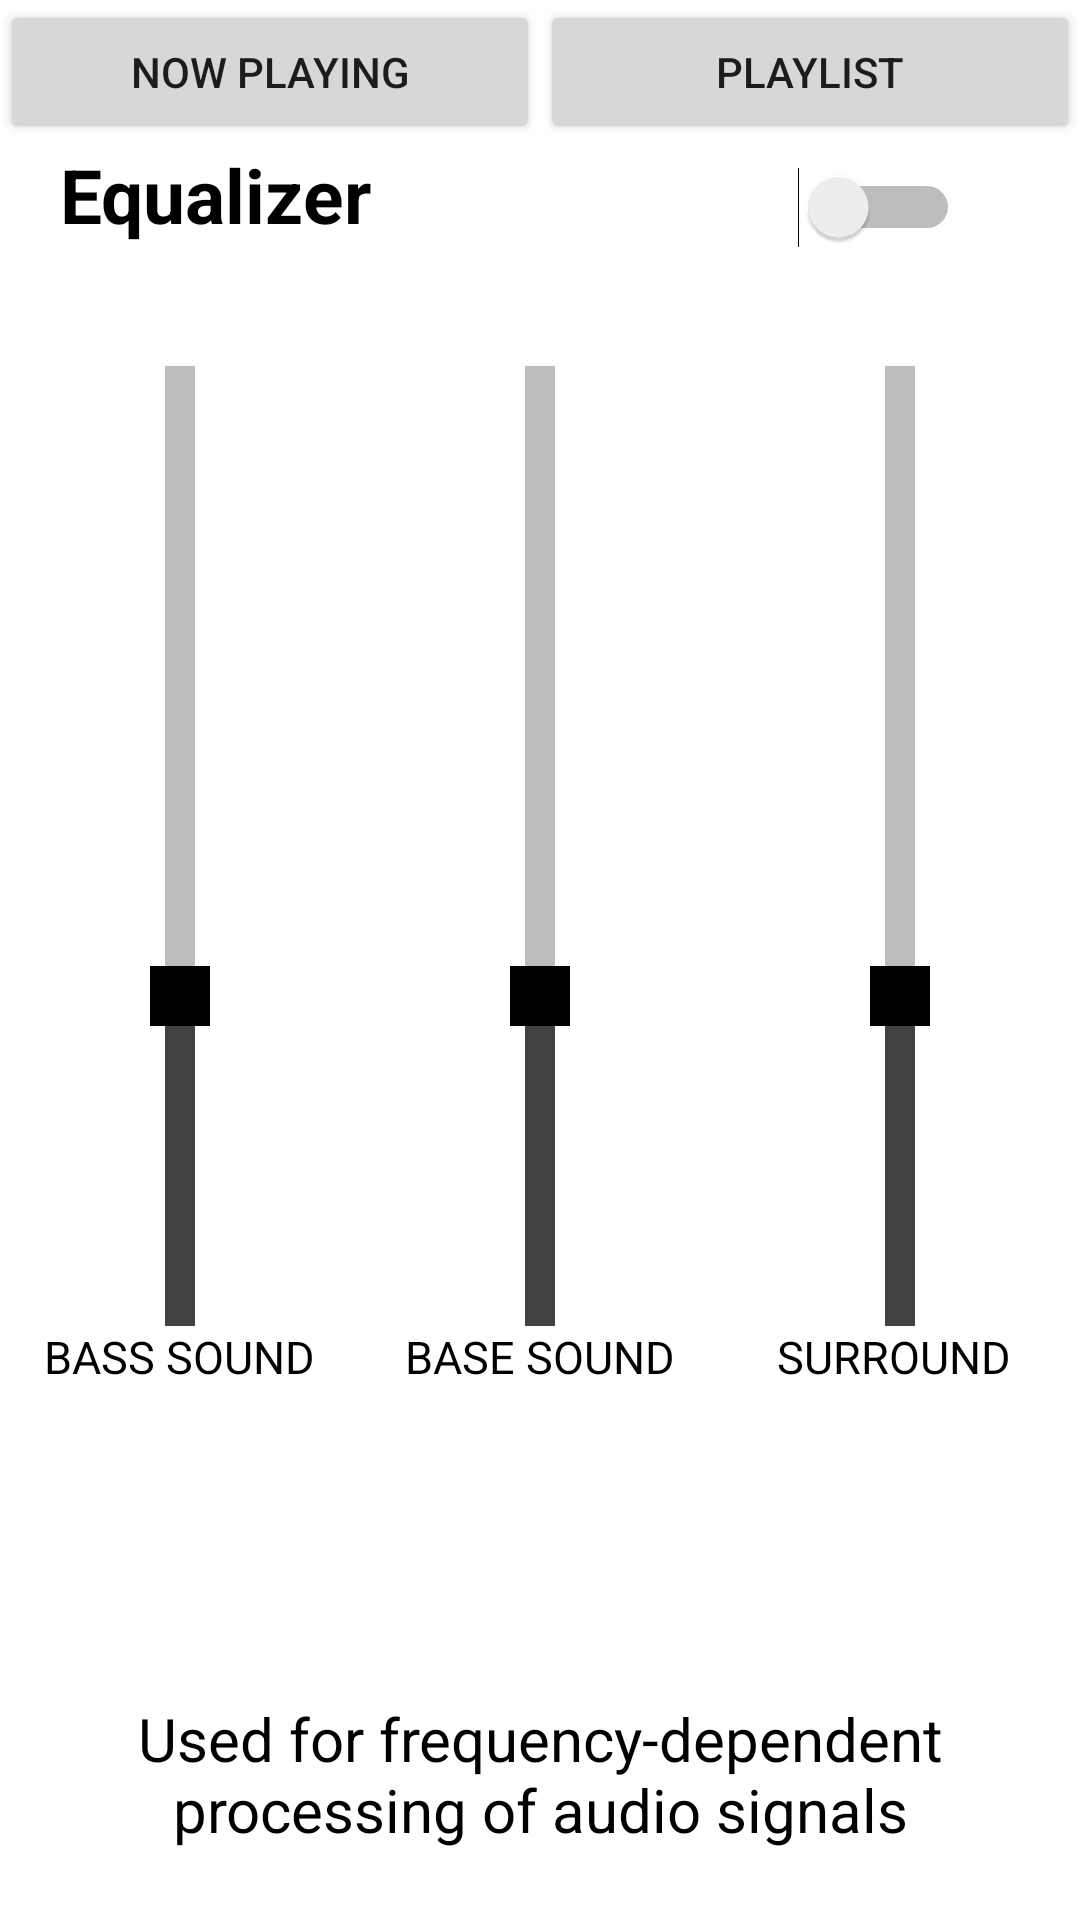

Android layout source for this screen:
<!-- AndroidManifest.xml: application theme AppTheme -->
<!-- res/layout/activity_equalizer.xml -->
<?xml version="1.0" encoding="utf-8"?>
<LinearLayout xmlns:android="http://schemas.android.com/apk/res/android"
    xmlns:tools="http://schemas.android.com/tools"
    android:id="@+id/activity_equalizer"
    android:layout_width="match_parent"
    android:layout_height="match_parent"
    android:background="#FFFFFF"
    android:orientation="vertical"
    tools:context="com.example.android.mp3music.Equalizer">

    <LinearLayout
        android:layout_width="match_parent"
        android:layout_height="wrap_content">

        <Button
            android:id="@+id/library"
            android:layout_width="0dp"
            android:layout_height="wrap_content"
            android:layout_weight="1"
            android:text="@string/nowplaying" />

        <Button
            android:id="@+id/playlist_button"
            android:layout_width="0dp"
            android:layout_height="wrap_content"
            android:layout_weight="1"
            android:text="@string/playlist" />
    </LinearLayout>

    <LinearLayout
        android:layout_width="match_parent"
        android:layout_height="0dp"
        android:layout_marginLeft="20sp"
        android:layout_marginRight="20sp"
        android:layout_weight="1"
        android:orientation="horizontal">

        <TextView
            android:layout_width="0dp"
            android:layout_height="wrap_content"
            android:layout_weight="1"
            android:text="Equalizer"
            android:textColor="#000000"
            android:textSize="25sp"
            android:textStyle="bold" />

        <Switch
            android:layout_width="wrap_content"
            android:layout_height="wrap_content"
            android:layout_marginLeft="20dp"
            android:layout_marginRight="20dp" />
    </LinearLayout>

    <LinearLayout
        android:layout_width="match_parent"
        android:layout_height="0dp"
        android:layout_weight="6"
        android:orientation="horizontal">

        <LinearLayout
            android:layout_width="0dp"
            android:layout_height="wrap_content"
            android:layout_weight="1"
            android:orientation="vertical">

            <TextView style="@style/equilizer" />

            <TextView style="@style/equilizer2" />

            <TextView
                android:layout_width="10dp"
                android:layout_height="100dp"
                android:layout_gravity="center_horizontal"
                android:background="#424242" />

            <TextView
                style="@style/equilizer1"
                android:text="BASS SOUND" />

        </LinearLayout>

        <LinearLayout
            android:layout_width="0dp"
            android:layout_height="wrap_content"
            android:layout_weight="1"
            android:orientation="vertical">

            <TextView style="@style/equilizer" />

            <TextView style="@style/equilizer2" />

            <TextView
                android:layout_width="10dp"
                android:layout_height="100dp"
                android:layout_gravity="center_horizontal"
                android:background="#424242" />


            <TextView
                style="@style/equilizer1"
                android:text="BASE SOUND" />

        </LinearLayout>

        <LinearLayout
            android:layout_width="0dp"
            android:layout_height="wrap_content"
            android:layout_weight="1"
            android:orientation="vertical">

            <TextView style="@style/equilizer" />

            <TextView style="@style/equilizer2" />

            <TextView
                android:layout_width="10dp"
                android:layout_height="100dp"
                android:layout_gravity="center_horizontal"
                android:background="#424242" />

            <TextView
                style="@style/equilizer1"
                android:text="SURROUND " />

        </LinearLayout>
    </LinearLayout>

    <TextView
        android:layout_width="match_parent"
        android:layout_height="0dp"
        android:layout_alignParentBottom="true"
        android:layout_weight="1"
        android:text="@string/equalizer_info"
        android:textAlignment="center"
        android:textColor="#000000"
        android:textSize="20sp" />
</LinearLayout>
<!-- resources referenced by this layout -->
<resources>
  <string name="equalizer_info">Used for frequency-dependent processing of audio signals</string>
  <string name="nowplaying">NOW PLAYING</string>
  <string name="playlist">PLAYLIST</string>
  <style name="equilizer">
          <item name="android:layout_width">10dp</item>
          <item name="android:layout_height">200dp</item>
          <item name="android:layout_weight">1</item>
          <item name="android:layout_gravity">center_horizontal</item>
          <item name="android:background">#BDBDBD</item>
      </style>
  <style name="equilizer1">
          <item name="android:layout_width">wrap_content</item>
          <item name="android:layout_height">wrap_content</item>
          <item name="android:textSize">15sp</item>
          <item name="android:layout_gravity">center_horizontal</item>
          <item name="android:textColor">#000000</item>
      </style>
  <style name="equilizer2">
          <item name="android:layout_width">20dp</item>
          <item name="android:layout_height">20dp</item>
          <item name="android:background">#000000</item>
          <item name="android:layout_gravity">center_horizontal</item>
      </style>
  <style name="AppTheme" parent="Theme.AppCompat.Light.DarkActionBar">
          
          <item name="colorPrimary">#f44336</item>
          <item name="colorPrimaryDark">#f44336</item>
          <item name="colorAccent">#f44336</item>
      </style>
</resources>
